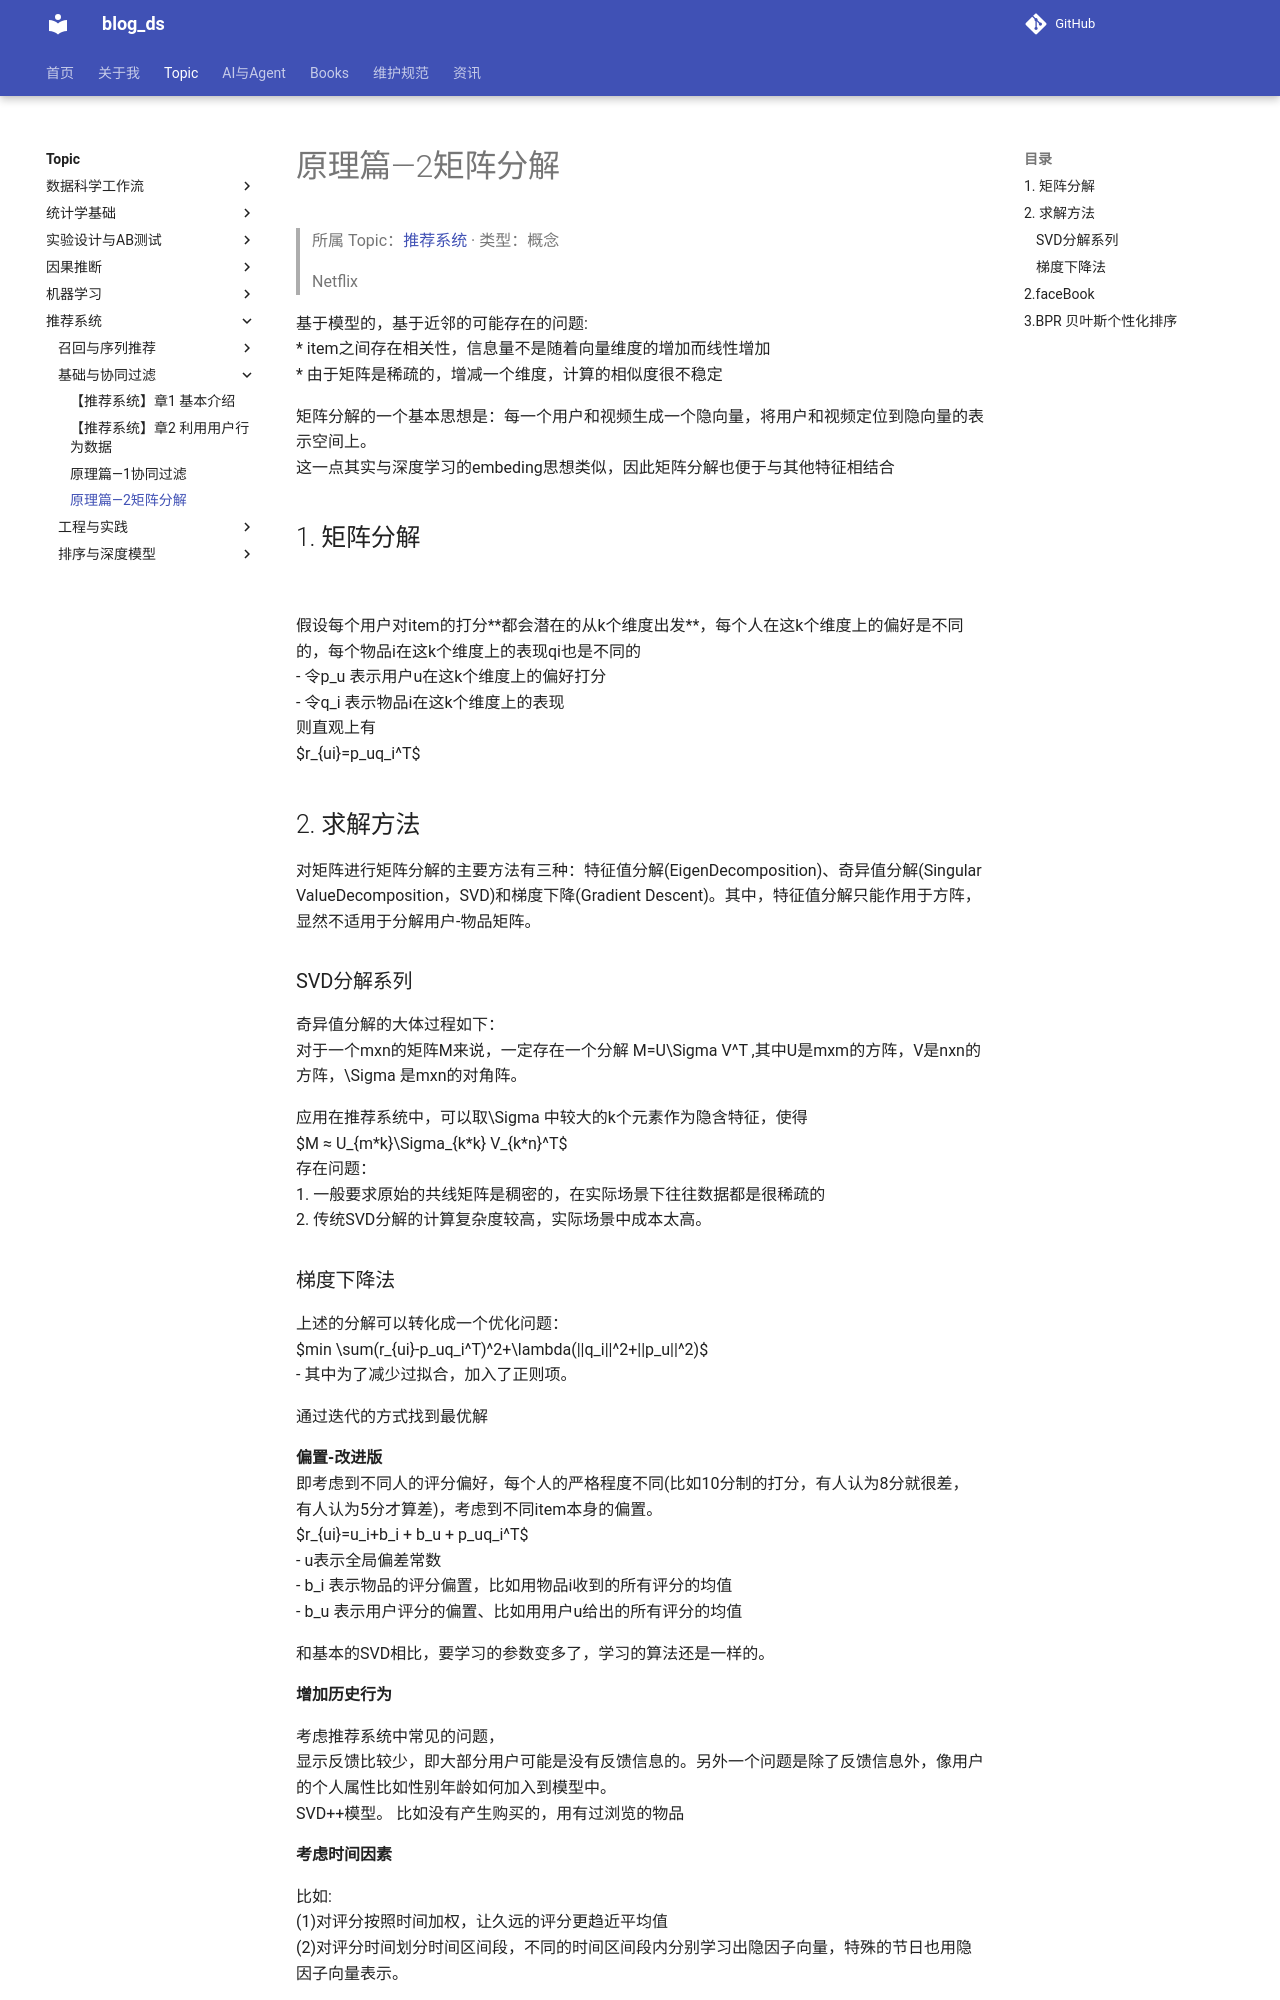

repository: tjzzz/blog_ds · page: topics/推荐系统/基础与协同过滤/原理篇—2矩阵分解/index.html · generator: mkdocs

---
title: "原理篇—2矩阵分解"
created: 2026-10-09
updated: 2026-10-09
tags: [llm-wiki, migrated]
source: ["Input/rebuild_source_2026-10-09/06_推荐系统/原理篇—2矩阵分解.md"]
wiki_type: concepts
topic: "推荐系统"
migrated_from: "06_推荐系统/原理篇—2矩阵分解.md"
review_status: structural
---

> 所属 Topic：[推荐系统](../index.md) · 类型：概念

> Netflix

基于模型的，基于近邻的可能存在的问题:
* item之间存在相关性，信息量不是随着向量维度的增加而线性增加
* 由于矩阵是稀疏的，增减一个维度，计算的相似度很不稳定


矩阵分解的一个基本思想是：每一个用户和视频生成一个隐向量，将用户和视频定位到隐向量的表示空间上。
这一点其实与深度学习的embeding思想类似，因此矩阵分解也便于与其他特征相结合

## 1. 矩阵分解

![](../../../media/recovered/a542cfd80060-Pasted%20image%2020230525190831.png)

假设每个用户对item的打分**都会潜在的从k个维度出发**，每个人在这k个维度上的偏好是不同的，每个物品i在这k个维度上的表现qi也是不同的
- 令$p_u$ 表示用户u在这k个维度上的偏好打分
- 令$q_i$ 表示物品i在这k个维度上的表现
则直观上有
$$r_{ui}=p_uq_i^T$$


## 2. 求解方法
对矩阵进行矩阵分解的主要方法有三种：特征值分解(EigenDecomposition)、奇异值分解(Singular ValueDecomposition，SVD)和梯度下降(Gradient Descent)。其中，特征值分解只能作用于方阵，显然不适用于分解用户-物品矩阵。

### SVD分解系列
奇异值分解的大体过程如下：
对于一个mxn的矩阵M来说，一定存在一个分解 $M=U\Sigma V^T$ ,其中U是mxm的方阵，V是nxn的方阵，$\Sigma$ 是mxn的对角阵。

应用在推荐系统中，可以取$\Sigma$ 中较大的k个元素作为隐含特征，使得
$$M ≈ U_{m*k}\Sigma_{k*k} V_{k*n}^T$$
存在问题：
1. 一般要求原始的共线矩阵是稠密的，在实际场景下往往数据都是很稀疏的
2. 传统SVD分解的计算复杂度较高，实际场景中成本太高。
